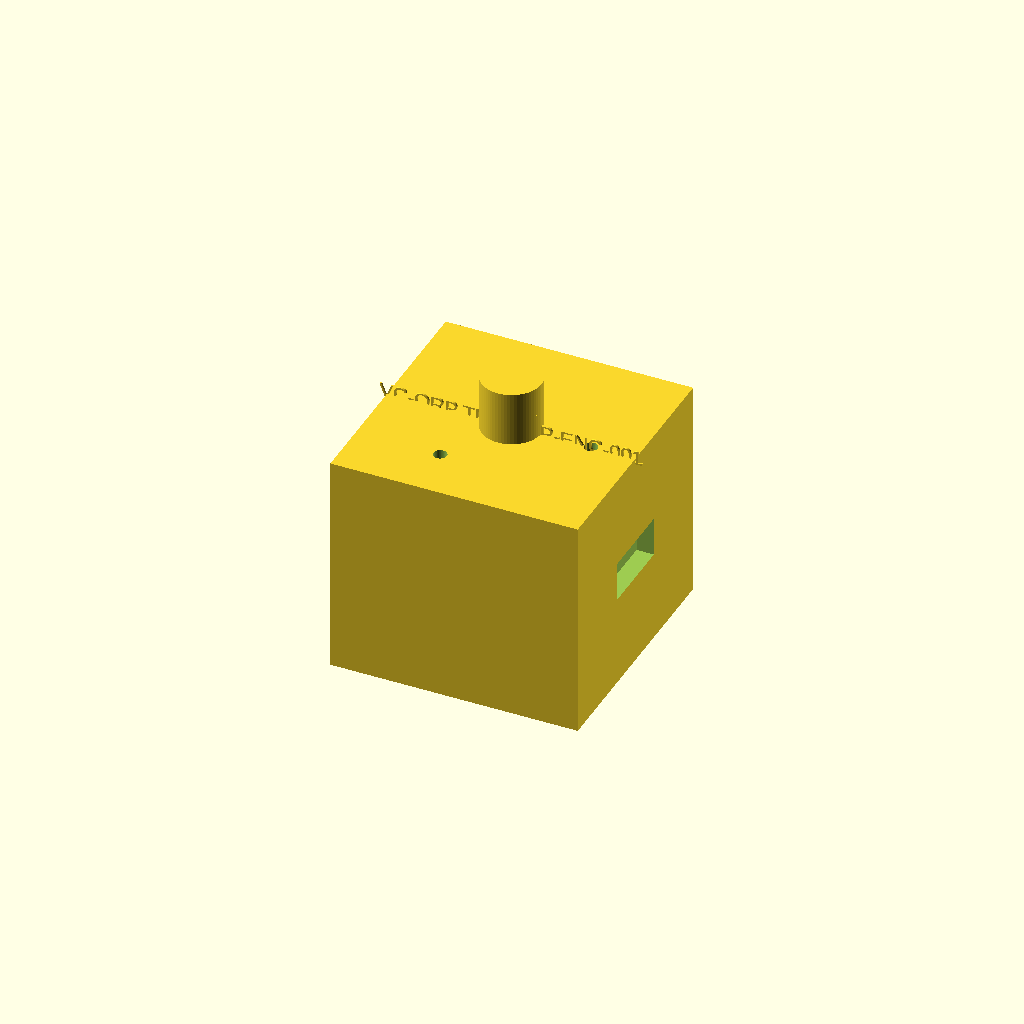
Cell 1 — every parameter at its default value.
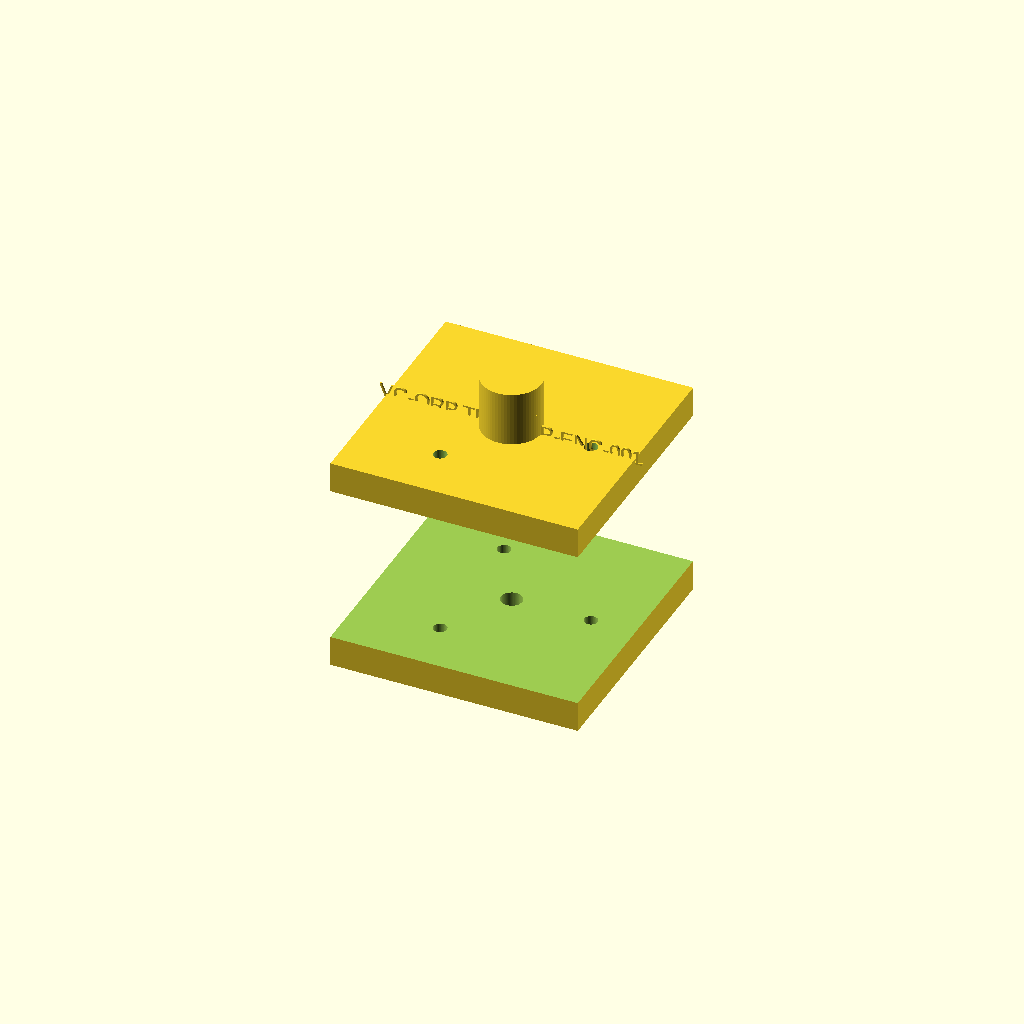
Cell 2: PLATE_OD = 80 (everything else at default).
One fixed orthographic camera (rotation 55°, 0°, 25°; colour scheme Cornfield) for every cell.
Source of the model, antenna_gear/variable_caps/enclosures/cap_frame_qrp.scad:
// ============================================================
//  cap_frame_qrp.scad — VC-QRP Variable Capacitor Frame
//  TM-VCAP-ENC-001 Rev A
//  VC-QRP: 10-345 pF, 200V peak, 16R+17S plates, r=20mm, d=0.5mm
//  Fits 200×200×200mm print bed; print in PETG
//  Plate stack: 40mm OD, 33 plates, 22.6mm total depth
//  Frame O.D.: 50×50×45mm
// ============================================================

$fn = 64;

// ---- Parameters ----
PLATE_OD        = 40.0;    // plate diameter mm
PLATE_R         = 20.0;    // plate radius mm
SHAFT_DIA       = 4.0;     // rotor shaft diameter mm
SHAFT_CLEAR     = 0.15;    // clearance for stator center hole
STATOR_ROD_DIA  = 2.5;     // PTFE stator mounting rod Ø
STATOR_ROD_OFS  = 32.0;    // stator rod offset from shaft centerline
N_RODS          = 3;        // stator mounting rods
PLATE_DEPTH     = 22.6;    // total plate stack depth mm
BEARING_L       = 5.0;     // bearing boss length
FRAME_W         = 50.0;    // frame width
FRAME_H         = 50.0;    // frame height
FRAME_D         = 45.0;    // frame depth (shaft axis)
WALL            = 2.5;     // minimum wall thickness
TERMINAL_H      = 8.0;     // terminal post height
MOTOR_BOSS_OD   = 12.0;    // motor coupler boss OD (optional)
MOTOR_BOSS_H    = 6.0;     // motor coupler boss height
LABEL_DEPTH     = 0.4;     // emboss depth

// ---- Derived ----
INNER_W         = FRAME_W - 2*WALL;
INNER_D         = PLATE_DEPTH + 2*BEARING_L + 2*WALL;
BEARING_OD      = SHAFT_DIA + 8.0;     // bearing boss OD
STATOR_HOLE_D   = SHAFT_DIA + 2*SHAFT_CLEAR + 6.0;  // stator center clearance

module bearingBoss(side=1) {
    // side: 1 = front, -1 = back; bearing boss centered on shaft
    translate([0, 0, side*(FRAME_D/2 - WALL)])
    rotate([0, 0, 0])
    difference() {
        cylinder(h=BEARING_L, d=BEARING_OD, center=false);
        cylinder(h=BEARING_L+1, d=SHAFT_DIA+0.2, center=false);
    }
}

module statorRodHole(dia=STATOR_ROD_DIA) {
    // Three stator rod holes at 120° spacing at STATOR_ROD_OFS radius
    for (i = [0:N_RODS-1]) {
        angle = i * (360/N_RODS);
        rotate([0, 0, angle])
        translate([STATOR_ROD_OFS/2, 0, 0])
        cylinder(h=FRAME_D+2, d=dia+0.2, center=true);
    }
}

module endPlate() {
    // Square end plate with shaft hole and stator rod holes
    difference() {
        // Outer square
        translate([-FRAME_W/2, -FRAME_H/2, 0])
        cube([FRAME_W, FRAME_H, WALL]);
        // Shaft hole
        translate([0, 0, -1])
        cylinder(h=WALL+2, d=SHAFT_DIA+0.25);
        // Stator rod holes
        translate([0, 0, -1])
        statorRodHole();
        // Corner lightening holes
        for (s = [[1,1],[-1,1],[1,-1],[-1,-1]])
        translate([s[0]*(FRAME_W/2-5), s[1]*(FRAME_H/2-5), -1])
        cylinder(h=WALL+2, d=4.0);
    }
}

module terminalPost(x_offset, label) {
    // Threaded insert post for wire terminal (M2.5 × 5mm insert)
    translate([x_offset, FRAME_H/2 - WALL, WALL])
    difference() {
        cylinder(h=TERMINAL_H, d=6.0);
        cylinder(h=TERMINAL_H+1, d=2.7);  // M2.5 tap hole
    }
}

module label() {
    translate([0, 0, FRAME_W/2 - WALL + 0.1])
    rotate([90, 0, 0])
    linear_extrude(LABEL_DEPTH)
    text("VC-QRP TM-VCAP-ENC-001", size=3, halign="center", valign="center");
}

module frame() {
    difference() {
        // Main body
        translate([-FRAME_W/2, -FRAME_H/2, -FRAME_D/2])
        cube([FRAME_W, FRAME_H, FRAME_D]);

        // Hollow interior (plate stack clearance)
        // Cylindrical bore for plate stack
        translate([0, 0, 0])
        cylinder(h=PLATE_DEPTH+2*BEARING_L, d=PLATE_OD+2, center=true);

        // Front shaft through-hole
        translate([0, 0, -FRAME_D/2-1])
        cylinder(h=FRAME_D/2+2, d=SHAFT_DIA+0.25);

        // Back shaft through-hole
        translate([0, 0, 0])
        cylinder(h=FRAME_D/2+2, d=SHAFT_DIA+0.25);

        // Stator rod through-holes
        statorRodHole();

        // Inspection window (side, shows plate mesh)
        translate([FRAME_W/2-WALL-1, -8, -4])
        cube([WALL+2, 16, 8]);
    }

    // Front bearing boss
    translate([0, 0, -FRAME_D/2 - BEARING_L])
    cylinder(h=BEARING_L, d=BEARING_OD);

    // Back bearing boss + motor coupling boss
    translate([0, 0, FRAME_D/2])
    cylinder(h=BEARING_L, d=BEARING_OD);
    translate([0, 0, FRAME_D/2 + BEARING_L])
    cylinder(h=MOTOR_BOSS_H, d=MOTOR_BOSS_OD);

    // Stator terminal post (top face)
    terminalPost(-8, "S");
    // Rotor terminal post (top face)
    terminalPost(+8, "R");
}

// ---- Assembly ----
union() {
    frame();
    label();
}

// ---- BUILD NOTES ----
// Print: PETG, 0.2mm layer, 30% gyroid infill, 3 walls
// Orientation: stand upright (shaft axis vertical) for best dimensional accuracy
// After print: clean stator rod holes with 2.5mm drill; ream bearing holes to shaft fit
// Mount PTFE stator rods with M2 × 6mm set screws into frame side walls
// Shaft bearings: 2× PTFE bushing ID=4mm OD=8mm L=5mm; press into bearing bosses
// Max plate OD before sides contact frame interior: 44mm (4mm clearance each side)
Customizer parameters (derived from the source; name, type, default, range or options):
PLATE_OD: number, default 40
PLATE_R: number, default 20
SHAFT_DIA: number, default 4
SHAFT_CLEAR: number, default 0.15
STATOR_ROD_DIA: number, default 2.5
STATOR_ROD_OFS: number, default 32
N_RODS: number, default 3
PLATE_DEPTH: number, default 22.6
BEARING_L: number, default 5
FRAME_W: number, default 50
FRAME_H: number, default 50
FRAME_D: number, default 45
WALL: number, default 2.5
TERMINAL_H: number, default 8
MOTOR_BOSS_OD: number, default 12
MOTOR_BOSS_H: number, default 6
LABEL_DEPTH: number, default 0.4
